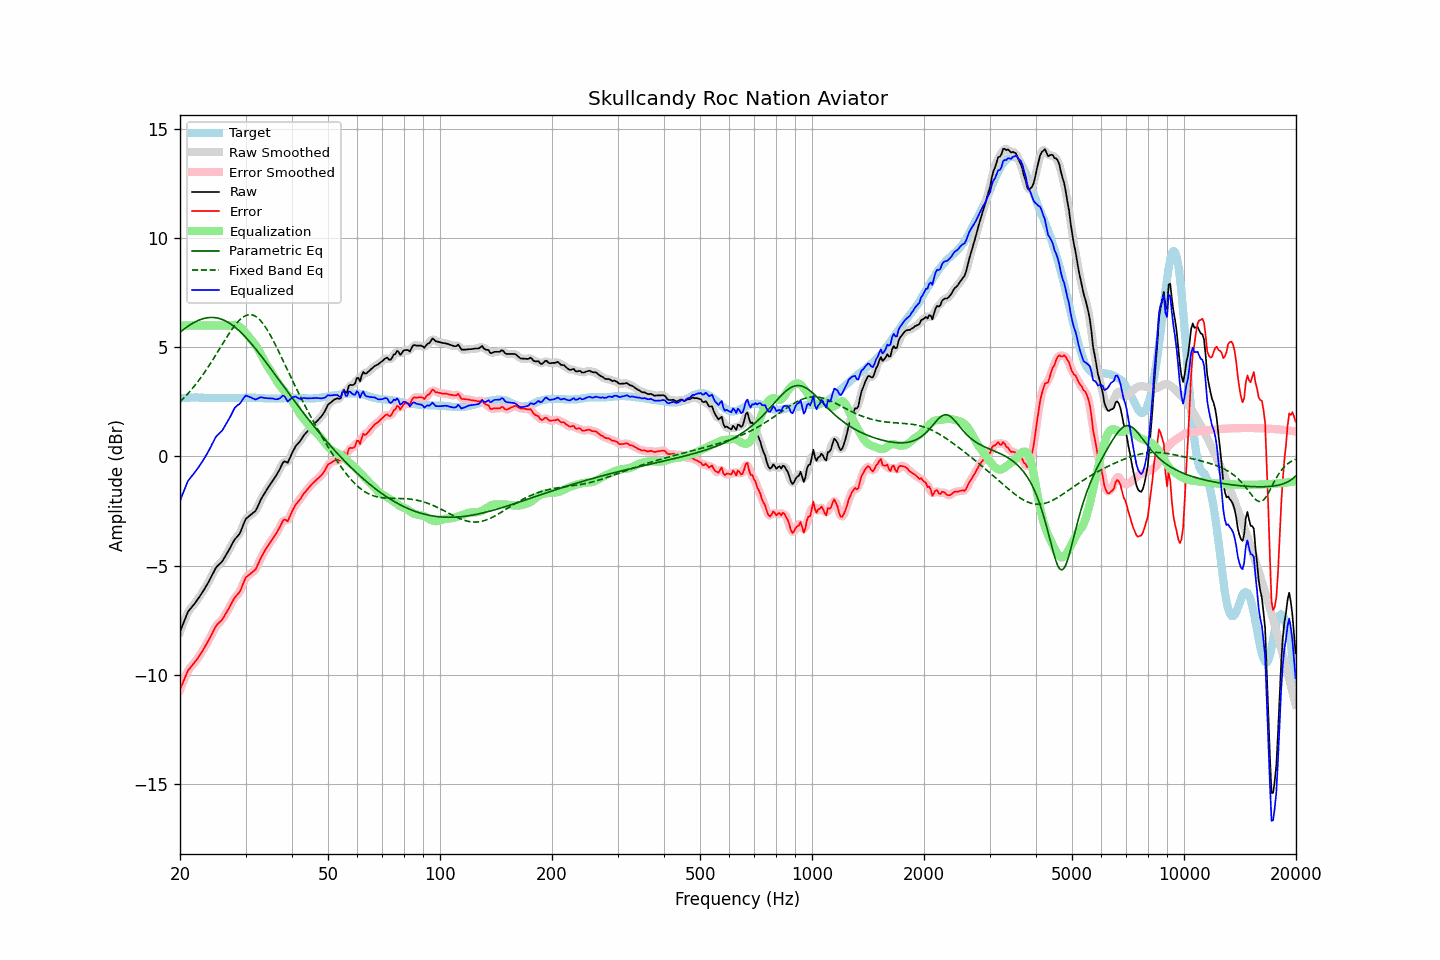

Source data for this figure (header and first rows):
frequency, raw, error, smoothed, error_smoothed, equalization, parametric_eq, fixed_band_eq, equalized_raw, equalized_smoothed, target
20.00, -8.04, -10.69, -8.05, -10.70, 6.00, 5.69, 2.50, -2.04, -2.05, 2.66
20.20, -7.85, -10.51, -7.84, -10.51, 6.00, 5.75, 2.58, -1.85, -1.84, 2.67
20.40, -7.66, -10.34, -7.65, -10.32, 6.00, 5.81, 2.65, -1.66, -1.65, 2.68
20.61, -7.48, -10.16, -7.47, -10.15, 6.00, 5.86, 2.72, -1.48, -1.47, 2.68
20.81, -7.29, -9.98, -7.29, -9.98, 6.00, 5.91, 2.80, -1.29, -1.29, 2.69
21.02, -7.12, -9.80, -7.14, -9.83, 6.00, 5.97, 2.88, -1.12, -1.14, 2.69
21.23, -7.03, -9.72, -7.02, -9.71, 6.00, 6.01, 2.97, -1.03, -1.02, 2.70
21.44, -6.93, -9.63, -6.93, -9.62, 6.00, 6.06, 3.05, -0.93, -0.93, 2.70
21.66, -6.85, -9.54, -6.85, -9.54, 6.00, 6.10, 3.14, -0.85, -0.85, 2.70
21.87, -6.75, -9.45, -6.75, -9.45, 6.00, 6.15, 3.23, -0.75, -0.75, 2.70
22.09, -6.65, -9.36, -6.66, -9.36, 6.00, 6.18, 3.32, -0.65, -0.66, 2.71
22.31, -6.55, -9.26, -6.55, -9.25, 6.00, 6.22, 3.42, -0.55, -0.55, 2.71
22.54, -6.45, -9.14, -6.45, -9.14, 6.00, 6.25, 3.51, -0.45, -0.45, 2.70
22.76, -6.33, -9.02, -6.34, -9.03, 6.00, 6.28, 3.61, -0.33, -0.34, 2.69
22.99, -6.23, -8.91, -6.22, -8.91, 6.00, 6.30, 3.72, -0.23, -0.22, 2.69
23.22, -6.11, -8.79, -6.10, -8.79, 6.00, 6.32, 3.82, -0.11, -0.10, 2.69
23.45, -5.97, -8.65, -5.98, -8.66, 6.00, 6.34, 3.93, 0.03, 0.02, 2.68
23.69, -5.86, -8.53, -5.85, -8.53, 6.00, 6.35, 4.04, 0.14, 0.15, 2.68
23.92, -5.72, -8.40, -5.72, -8.40, 6.00, 6.36, 4.15, 0.28, 0.28, 2.68
24.16, -5.58, -8.26, -5.58, -8.26, 6.00, 6.37, 4.26, 0.42, 0.42, 2.68
24.40, -5.43, -8.11, -5.43, -8.11, 6.00, 6.37, 4.38, 0.57, 0.57, 2.68
24.65, -5.30, -7.97, -5.29, -7.96, 6.00, 6.36, 4.50, 0.70, 0.71, 2.68
24.89, -5.14, -7.82, -5.16, -7.83, 6.00, 6.36, 4.61, 0.86, 0.84, 2.68
25.14, -5.04, -7.72, -5.05, -7.72, 6.00, 6.34, 4.73, 0.96, 0.95, 2.68
25.39, -4.97, -7.64, -4.97, -7.64, 6.00, 6.33, 4.85, 1.03, 1.03, 2.67
25.65, -4.91, -7.57, -4.91, -7.57, 6.00, 6.31, 4.98, 1.09, 1.09, 2.67
25.91, -4.84, -7.50, -4.82, -7.49, 6.00, 6.28, 5.10, 1.16, 1.18, 2.67
26.16, -4.72, -7.39, -4.72, -7.39, 6.00, 6.25, 5.22, 1.28, 1.28, 2.67
26.43, -4.60, -7.26, -4.60, -7.27, 6.00, 6.22, 5.33, 1.40, 1.40, 2.67
26.69, -4.48, -7.14, -4.48, -7.14, 6.00, 6.18, 5.45, 1.52, 1.52, 2.67
26.96, -4.35, -7.01, -4.35, -7.01, 6.00, 6.14, 5.57, 1.65, 1.65, 2.67
27.23, -4.22, -6.88, -4.21, -6.88, 6.00, 6.09, 5.68, 1.78, 1.79, 2.67
27.50, -4.08, -6.74, -4.07, -6.74, 6.01, 6.04, 5.79, 1.93, 1.94, 2.67
27.77, -3.93, -6.60, -3.94, -6.60, 6.02, 5.99, 5.89, 2.09, 2.08, 2.67
28.05, -3.81, -6.47, -3.82, -6.48, 6.03, 5.93, 5.99, 2.22, 2.21, 2.67
28.33, -3.73, -6.39, -3.73, -6.39, 6.02, 5.87, 6.08, 2.30, 2.30, 2.67
28.62, -3.64, -6.30, -3.64, -6.31, 6.00, 5.81, 6.17, 2.36, 2.35, 2.67
28.90, -3.55, -6.23, -3.53, -6.21, 5.95, 5.74, 6.24, 2.40, 2.42, 2.68
29.19, -3.40, -6.07, -3.39, -6.06, 5.89, 5.67, 6.31, 2.49, 2.50, 2.68
29.48, -3.20, -5.88, -3.20, -5.88, 5.82, 5.60, 6.37, 2.61, 2.61, 2.68
29.78, -3.02, -5.70, -3.02, -5.71, 5.73, 5.52, 6.42, 2.72, 2.71, 2.69
30.08, -2.86, -5.54, -2.88, -5.57, 5.65, 5.45, 6.46, 2.79, 2.76, 2.69
30.38, -2.80, -5.48, -2.79, -5.48, 5.56, 5.36, 6.48, 2.76, 2.77, 2.69
30.68, -2.74, -5.42, -2.73, -5.41, 5.47, 5.28, 6.49, 2.73, 2.74, 2.69
30.99, -2.68, -5.36, -2.68, -5.36, 5.38, 5.20, 6.49, 2.70, 2.70, 2.69
31.30, -2.62, -5.30, -2.62, -5.31, 5.28, 5.11, 6.48, 2.67, 2.66, 2.69
31.61, -2.56, -5.24, -2.56, -5.25, 5.20, 5.02, 6.45, 2.64, 2.63, 2.69
31.93, -2.50, -5.18, -2.47, -5.16, 5.10, 4.93, 6.42, 2.60, 2.63, 2.69
32.24, -2.35, -5.03, -2.35, -5.03, 4.99, 4.84, 6.36, 2.64, 2.64, 2.68
32.57, -2.20, -4.87, -2.20, -4.87, 4.87, 4.74, 6.30, 2.67, 2.67, 2.68
32.89, -2.02, -4.70, -2.04, -4.71, 4.73, 4.65, 6.23, 2.71, 2.69, 2.68
33.22, -1.89, -4.55, -1.89, -4.56, 4.59, 4.55, 6.14, 2.70, 2.70, 2.67
33.55, -1.76, -4.43, -1.76, -4.42, 4.45, 4.46, 6.05, 2.68, 2.69, 2.67
33.89, -1.64, -4.29, -1.64, -4.29, 4.31, 4.36, 5.94, 2.67, 2.67, 2.66
34.23, -1.52, -4.17, -1.52, -4.18, 4.18, 4.26, 5.83, 2.67, 2.66, 2.66
34.57, -1.41, -4.06, -1.41, -4.06, 4.06, 4.16, 5.71, 2.66, 2.66, 2.66
34.92, -1.30, -3.95, -1.29, -3.95, 3.95, 4.06, 5.58, 2.66, 2.66, 2.66
35.27, -1.19, -3.84, -1.19, -3.84, 3.84, 3.96, 5.45, 2.66, 2.65, 2.66
35.62, -1.08, -3.73, -1.08, -3.74, 3.72, 3.86, 5.31, 2.65, 2.64, 2.66
35.97, -0.97, -3.63, -0.97, -3.63, 3.60, 3.76, 5.16, 2.62, 2.63, 2.66
... 635 more rows
